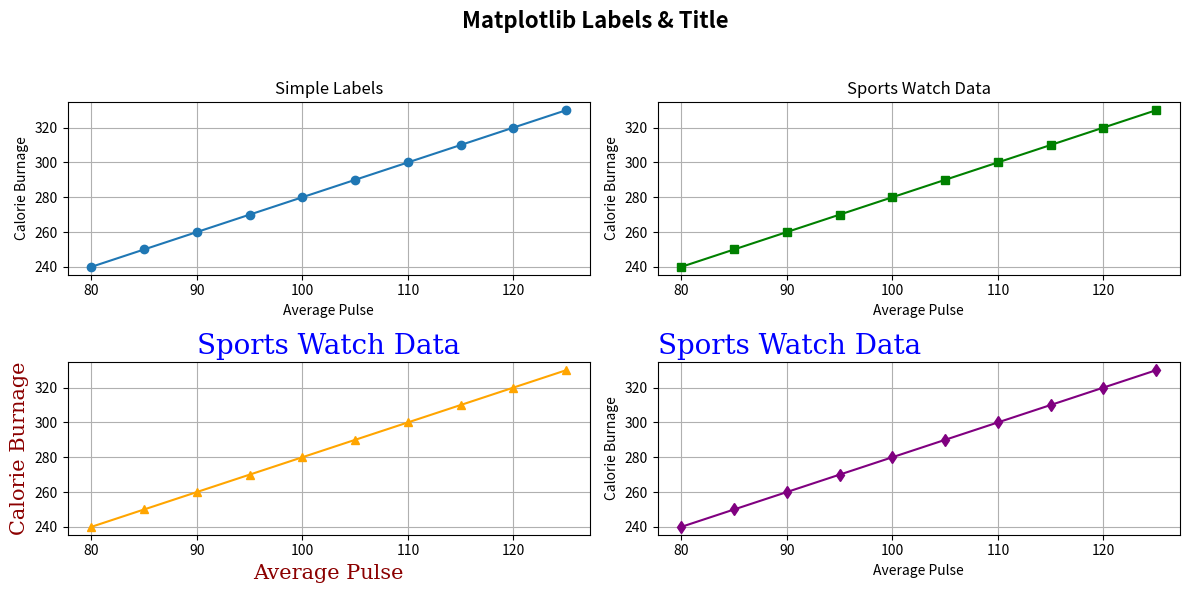

Write Python code to recreate this figure.
import numpy as np
import matplotlib.pyplot as plt

# --- Data ---
x = np.array([80, 85, 90, 95, 100, 105, 110, 115, 120, 125])
y = np.array([240, 250, 260, 270, 280, 290, 300, 310, 320, 330])


font_title = {'family': 'serif', 'color': 'blue', 'size': 20}
font_labels = {'family': 'serif', 'color': 'darkred', 'size': 15}


plt.figure(figsize=(12, 6))
plt.suptitle("Matplotlib Labels & Title", fontsize=16, fontweight="bold")


plt.subplot(2,2,1)
plt.plot(x, y, marker='o')
plt.xlabel("Average Pulse")
plt.ylabel("Calorie Burnage")
plt.title("Simple Labels")
plt.grid(True)


plt.subplot(2,2,2)
plt.plot(x, y, marker='s', color='green')
plt.title("Sports Watch Data")
plt.xlabel("Average Pulse")
plt.ylabel("Calorie Burnage")
plt.grid(True)


plt.subplot(2,2,3)
plt.plot(x, y, marker='^', color='orange')
plt.title("Sports Watch Data", fontdict=font_title)
plt.xlabel("Average Pulse", fontdict=font_labels)
plt.ylabel("Calorie Burnage", fontdict=font_labels)
plt.grid(True)


plt.subplot(2,2,4)
plt.plot(x, y, marker='d', color='purple')
plt.title("Sports Watch Data", loc='left', fontdict=font_title)
plt.xlabel("Average Pulse")
plt.ylabel("Calorie Burnage")
plt.grid(True)


plt.tight_layout(rect=[0, 0, 1, 0.95]) 
plt.show()
